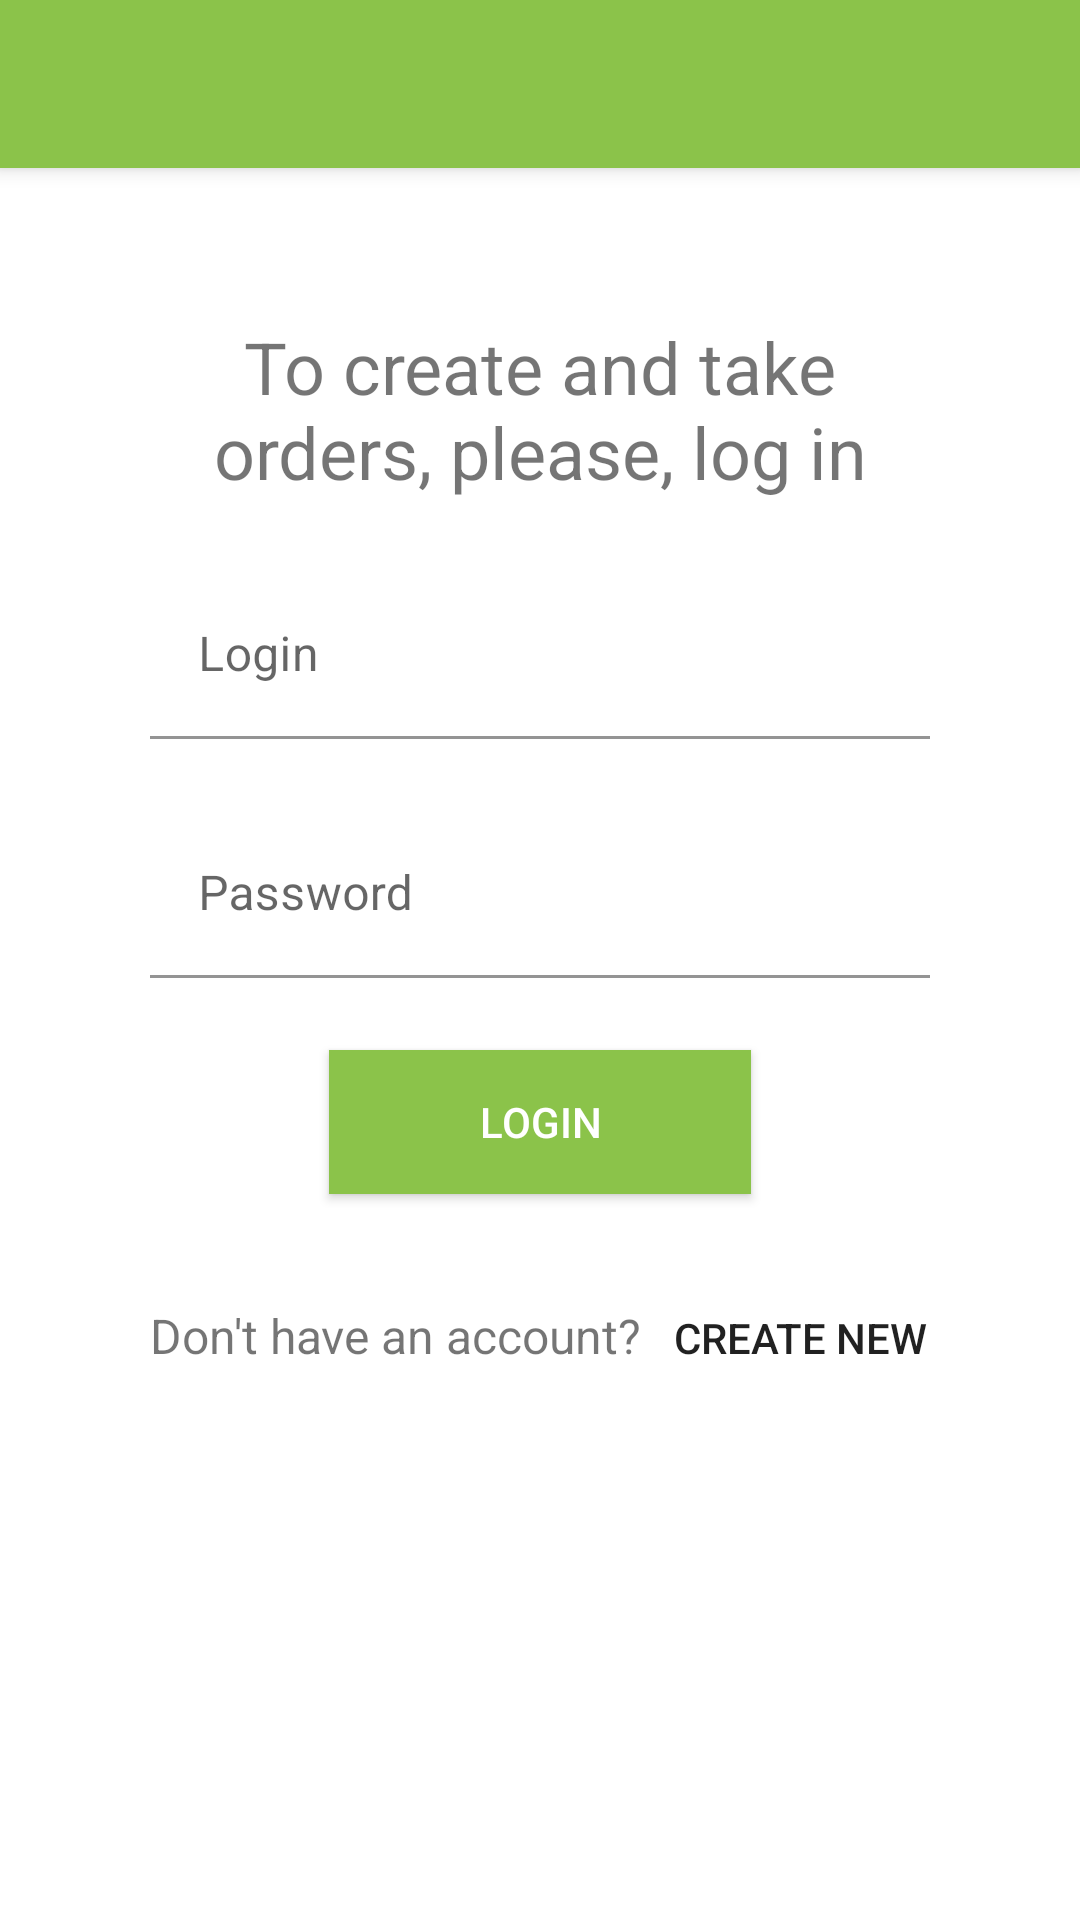

Write the Android layout XML for this screen, with the resource values it uses.
<!-- AndroidManifest.xml: application theme Theme.Innohelp -->
<!-- res/layout/activity_login.xml -->
<?xml version="1.0" encoding="utf-8"?>
<androidx.coordinatorlayout.widget.CoordinatorLayout
    xmlns:android="http://schemas.android.com/apk/res/android"
    xmlns:app="http://schemas.android.com/apk/res-auto"
    android:layout_width="match_parent"
    android:layout_height="match_parent">

    <include layout="@layout/toolbar_layout" />

    <LinearLayout
        android:layout_width="match_parent"
        android:layout_height="match_parent"
        android:layout_margin="50dp"
        android:gravity="center_horizontal"
        android:orientation="vertical"
        app:layout_behavior="@string/appbar_scrolling_view_behavior">

        <TextView
            android:layout_width="match_parent"
            android:textSize="24sp"
            android:text="@string/login_message"
            android:gravity="center"
            android:layout_height="wrap_content"/>

        <com.google.android.material.textfield.TextInputLayout
            android:layout_marginTop="24dp"
            android:layout_width="match_parent"
            android:layout_height="wrap_content"
            android:hint="@string/login">

            <com.google.android.material.textfield.TextInputEditText
                android:id="@+id/activity_login_login"
                android:layout_width="match_parent"
                android:layout_height="wrap_content"
                android:background="@android:color/transparent"
                android:textSize="16sp" />
        </com.google.android.material.textfield.TextInputLayout>

        <com.google.android.material.textfield.TextInputLayout
            android:layout_width="match_parent"
            android:layout_height="wrap_content"
            android:layout_marginTop="24dp"
            android:hint="@string/password">

            <com.google.android.material.textfield.TextInputEditText
                android:id="@+id/activity_login_password"
                android:layout_width="match_parent"
                android:layout_height="wrap_content"
                android:background="@android:color/transparent"
                android:textSize="16sp" />
        </com.google.android.material.textfield.TextInputLayout>

        <com.google.android.material.textfield.TextInputLayout
            android:visibility="gone"
            android:id="@+id/activity_login_password_confirm_layout"
            android:layout_width="match_parent"
            android:layout_height="wrap_content"
            android:layout_marginTop="24dp"
            android:hint="@string/confirm_password">

            <com.google.android.material.textfield.TextInputEditText
                android:id="@+id/activity_login_password_confirm"
                android:layout_width="match_parent"
                android:layout_height="wrap_content"
                android:background="@android:color/transparent"
                android:textSize="16sp" />
        </com.google.android.material.textfield.TextInputLayout>

        <androidx.appcompat.widget.AppCompatButton
            android:id="@+id/activity_login_login_button"
            android:layout_width="wrap_content"
            android:layout_height="wrap_content"
            android:layout_marginTop="24dp"
            android:background="@color/purple_500"
            android:paddingHorizontal="50dp"
            android:paddingVertical="5dp"
            android:text="@string/login"
            android:textColor="@color/design_default_color_on_primary" />

        <androidx.appcompat.widget.AppCompatButton
            android:id="@+id/activity_login_register_button"
            android:visibility="gone"
            android:layout_width="wrap_content"
            android:layout_height="wrap_content"
            android:layout_marginTop="24dp"
            android:background="@color/purple_500"
            android:paddingHorizontal="50dp"
            android:paddingVertical="5dp"
            android:text="@string/create_account"
            android:textColor="@color/design_default_color_on_primary" />

        <LinearLayout
            android:id="@+id/activity_login_new_account_layout"
            android:layout_width="match_parent"
            android:layout_height="wrap_content"
            android:orientation="horizontal"
            android:gravity="center_horizontal"
            android:layout_marginTop="24dp">

            <TextView
                android:textSize="16sp"
                android:layout_width="wrap_content"
                android:layout_height="wrap_content"
                android:text="@string/no_account_q"/>

            <androidx.appcompat.widget.AppCompatButton
                android:id="@+id/activity_login_create_new"
                android:layout_width="wrap_content"
                android:layout_height="wrap_content"
                android:background="@android:color/transparent"
                android:text="@string/create_new_account"
                android:layout_marginStart="10dp" />

        </LinearLayout>

        <LinearLayout
            android:visibility="gone"
            android:id="@+id/activity_login_login_existing_layout"
            android:layout_width="match_parent"
            android:layout_height="wrap_content"
            android:orientation="horizontal"
            android:gravity="center_horizontal"
            android:layout_marginTop="24dp">

            <TextView
                android:textSize="16sp"
                android:layout_width="wrap_content"
                android:layout_height="wrap_content"
                android:text="@string/existing_account"/>

            <androidx.appcompat.widget.AppCompatButton
                android:id="@+id/activity_login_login_existing"
                android:layout_width="wrap_content"
                android:layout_height="wrap_content"
                android:background="@android:color/transparent"
                android:text="@string/login"
                android:layout_marginStart="10dp" />

        </LinearLayout>

        <ProgressBar
            android:id="@+id/activity_login_loading"
            android:layout_width="36dp"
            android:layout_height="36dp"
            android:layout_gravity="center"
            android:layout_marginStart="32dp"
            android:layout_marginTop="24dp"
            android:layout_marginEnd="32dp"
            android:layout_marginBottom="64dp"
            android:indeterminateTint="@color/purple_500" />

    </LinearLayout>
</androidx.coordinatorlayout.widget.CoordinatorLayout>
<!-- res/layout/toolbar_layout.xml (included above) -->
<?xml version="1.0" encoding="utf-8"?>
<com.google.android.material.appbar.AppBarLayout
    android:layout_width="match_parent"
    android:layout_height="wrap_content"
    xmlns:app="http://schemas.android.com/apk/res-auto"
    android:theme="@style/Theme.Innohelp.AppBarOverlay"
    xmlns:android="http://schemas.android.com/apk/res/android">

    <androidx.appcompat.widget.Toolbar
        android:id="@+id/toolbar"
        android:layout_width="match_parent"
        android:layout_height="?attr/actionBarSize"
        android:background="?attr/colorPrimary"
        app:popupTheme="@style/Theme.Innohelp.PopupOverlay" />

</com.google.android.material.appbar.AppBarLayout>
<!-- resources referenced by this layout -->
<resources>
  <color name="purple_500">#8BC34A</color>
  <string name="confirm_password">Confirm password</string>
  <string name="create_account">create account</string>
  <string name="create_new_account">create new</string>
  <string name="existing_account">Already have an account?</string>
  <string name="login">Login</string>
  <string name="login_message">To create and take orders, please, log in</string>
  <string name="no_account_q">Don\'t have an account?</string>
  <string name="password">Password</string>
  <style name="Theme.Innohelp.AppBarOverlay" parent="ThemeOverlay.AppCompat.Dark.ActionBar" />
  <style name="Theme.Innohelp.PopupOverlay" parent="ThemeOverlay.AppCompat.Light" />
  <style name="Theme.Innohelp" parent="Theme.MaterialComponents.Light.NoActionBar">
          
          <item name="colorPrimary">@color/purple_500</item>
          <item name="colorPrimaryVariant">@color/purple_700</item>
          <item name="colorOnPrimary">@color/white</item>
          
          <item name="colorSecondary">@color/teal_200</item>
          <item name="colorSecondaryVariant">@color/teal_700</item>
          <item name="colorOnSecondary">@color/black</item>
          
          <item name="android:statusBarColor" tools:targetApi="l">?attr/colorPrimaryVariant</item>
          
      </style>
  <color name="purple_700">#689F38</color>
  <color name="white">#FFFFFFFF</color>
  <color name="teal_200">#FF03DAC5</color>
  <color name="teal_700">#FF018786</color>
  <color name="black">#FF000000</color>
</resources>
